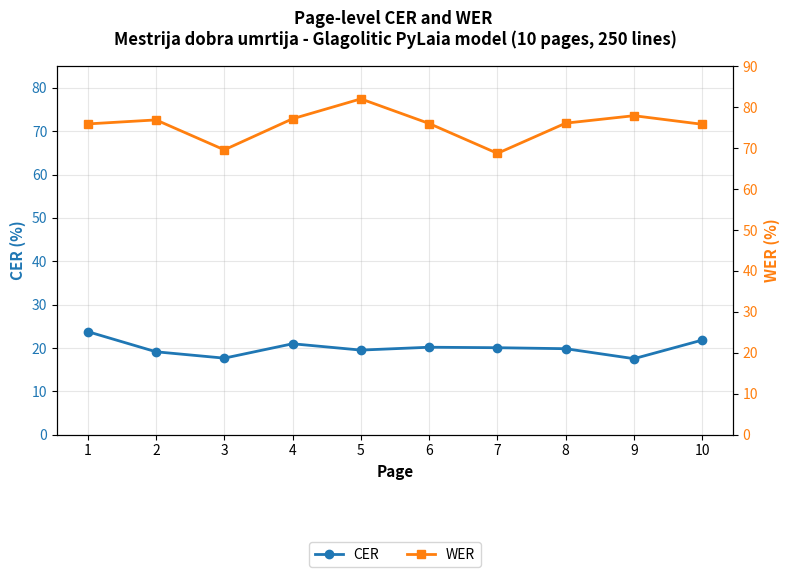

Here is the Python script that generated this plot:
import pandas as pd
import matplotlib.pyplot as plt
import numpy as np

# NOVI PODACI - iz tvoje slike (Krnjićeva tablica)
data_krnjic = {
    'Page': [1,2,3,4,5,6,7,8,9,10],
    'CER': [23.77,19.12,17.65,20.97,19.51,20.17,20.06,19.83,17.53,21.82],
    'WER': [75.90,76.88,69.57,77.16,82.02,76.00,68.71,76.09,77.91,75.81]
}

df_krnjic = pd.DataFrame(data_krnjic)

# Kreiranje grafikona
fig, ax1 = plt.subplots(figsize=(8, 5))

# Lijeva os - CER (plava)
color_cer = 'tab:blue'
line1 = ax1.plot(df_krnjic['Page'], df_krnjic['CER'], color=color_cer, 
                 marker='o', linewidth=2, markersize=6, label='CER')
ax1.set_xlabel('Page', fontsize=11, fontweight='bold')
ax1.set_ylabel('CER (%)', color=color_cer, fontsize=11, fontweight='bold')
ax1.tick_params(axis='y', labelcolor=color_cer)
ax1.set_ylim(0, 85)
ax1.grid(True, alpha=0.3)

# Desna os - WER (narančasta)
ax2 = ax1.twinx()
color_wer = 'tab:orange'
line2 = ax2.plot(df_krnjic['Page'], df_krnjic['WER'], color=color_wer, 
                 marker='s', linewidth=2, markersize=6, label='WER')
ax2.set_ylabel('WER (%)', color=color_wer, fontsize=11, fontweight='bold')
ax2.tick_params(axis='y', labelcolor=color_wer)
ax2.set_ylim(0, 90)

# NASLOV
plt.title('Page-level CER and WER \nMestrija dobra umrtija - Glagolitic PyLaia model (10 pages, 250 lines)', 
          fontsize=12, fontweight='bold', pad=15)

# LEGENDA
lines = line1 + line2
labels = ['CER', 'WER']
fig.legend(lines, labels, loc='upper center', bbox_to_anchor=(0.5, -0.08), ncol=2, fontsize=10)

plt.tight_layout()
plt.xticks(df_krnjic['Page'])

# SPREMI
plt.savefig('graph-manual.png', dpi=150, bbox_inches='tight', facecolor='white')
plt.savefig('graph-manual_small.png', dpi=100, bbox_inches='tight')
plt.show()

print("Krnjić grafikon spremljen:")
print("graph-manual.png (150 DPI)")
print(f"Mean CER: {df_krnjic['CER'].mean():.2f}% (σ={df_krnjic['CER'].std():.2f}%)")
print(f"Mean WER: {df_krnjic['WER'].mean():.2f}% (σ={df_krnjic['WER'].std():.2f}%)")
